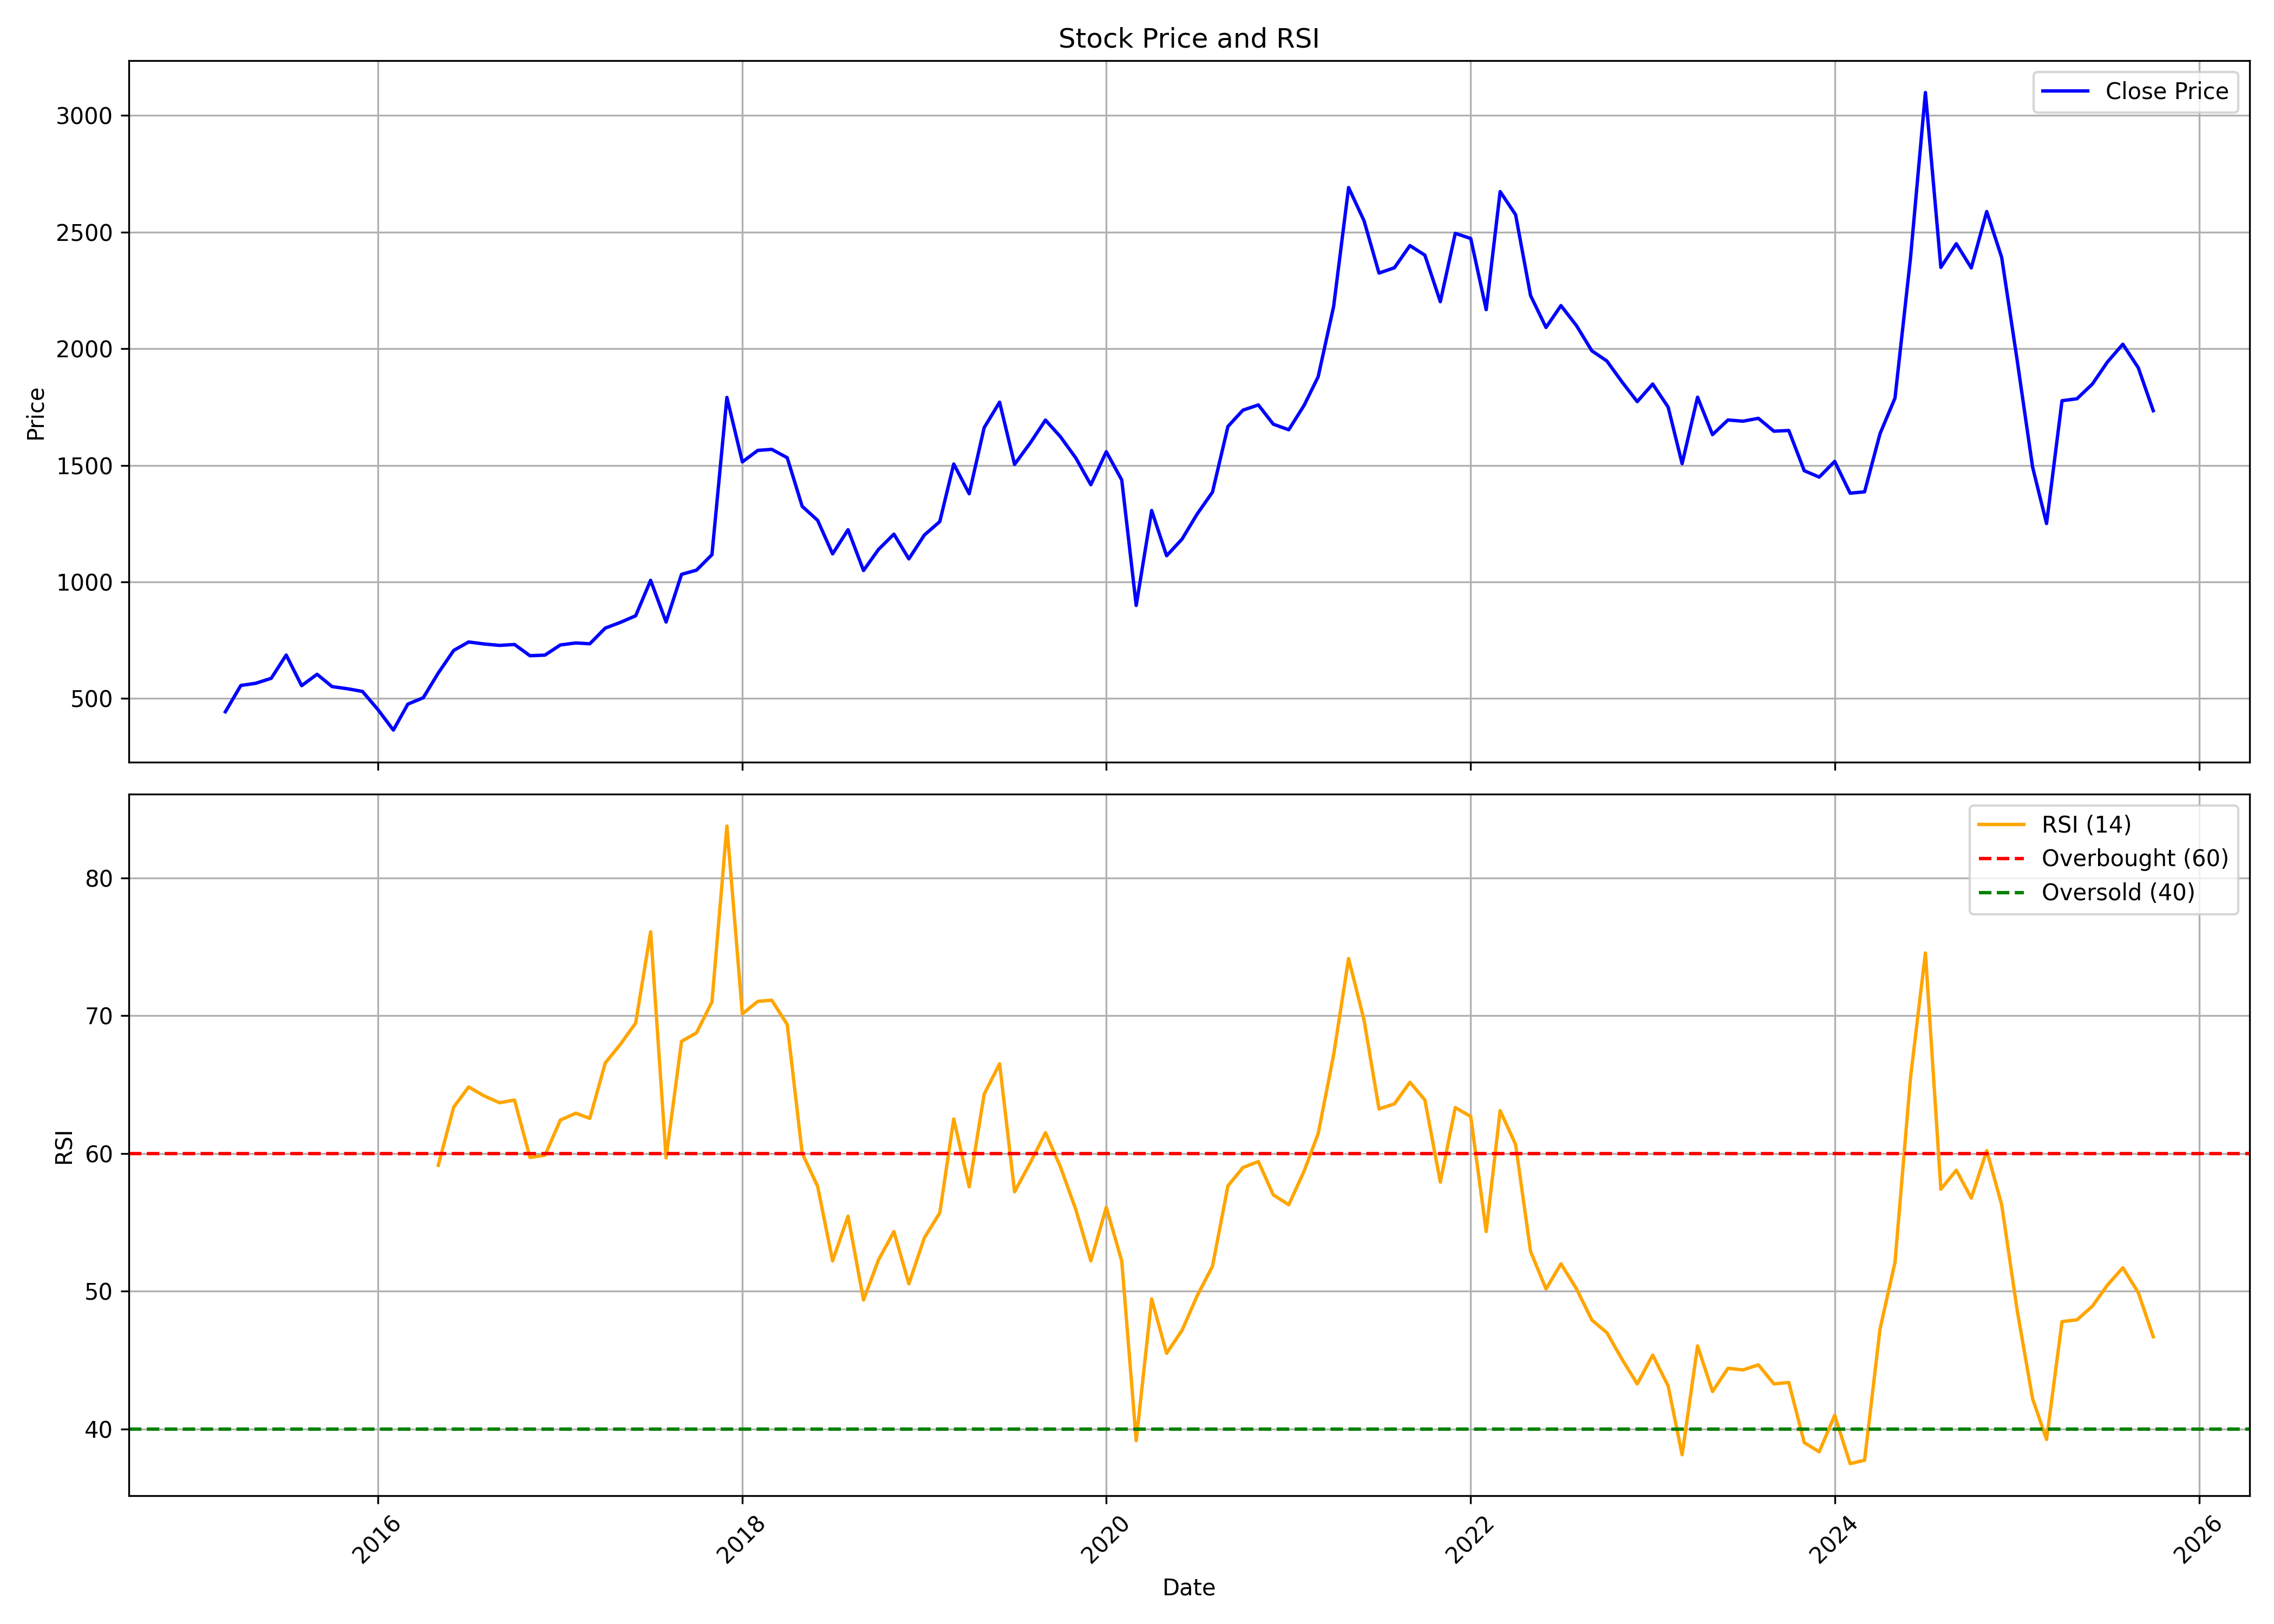

Data behind this chart, as committed beside it:
, date, symbol, open, high, low, close, volume, rsi
0, 2015-03-01, HESTERBIO, 493.9, 493.9, 381.8, 443.3, 53145, 
1, 2015-04-01, HESTERBIO, 448.5, 689.1, 448.5, 556.2, 282194, 
2, 2015-05-01, HESTERBIO, 556.2, 599.4, 472.3, 565.6, 113919, 
3, 2015-06-01, HESTERBIO, 603.3, 637.3, 494.1, 586.9, 89025, 
4, 2015-07-01, HESTERBIO, 598.1, 800.3, 579.8, 686.6, 223785, 
5, 2015-08-01, HESTERBIO, 688.2, 706.1, 498.4, 555.3, 110859, 
6, 2015-09-01, HESTERBIO, 571, 638.2, 514.8, 604.2, 148824, 
7, 2015-10-01, HESTERBIO, 606.5, 661.4, 547.8, 551.3, 90099, 
8, 2015-11-01, HESTERBIO, 568.6, 573.4, 513.7, 542.1, 79106, 
9, 2015-12-01, HESTERBIO, 548.7, 592.2, 475.3, 530.6, 242090, 
10, 2016-01-01, HESTERBIO, 526.8, 578.1, 443.6, 452.8, 211003, 
11, 2016-02-01, HESTERBIO, 455.9, 460.6, 344, 365, 163522, 
12, 2016-03-01, HESTERBIO, 369.6, 483.3, 361.7, 476.2, 148132, 
13, 2016-04-01, HESTERBIO, 465, 534.3, 463.2, 503.6, 94910, 
14, 2016-05-01, HESTERBIO, 517.1, 686, 496.1, 609.3, 385157, 59.15
15, 2016-06-01, HESTERBIO, 596.3, 786.4, 583, 706.4, 414831, 63.37
16, 2016-07-01, HESTERBIO, 703.2, 787.1, 668.8, 742.6, 161400, 64.83
17, 2016-08-01, HESTERBIO, 755.1, 763.5, 661.4, 734.1, 74271, 64.19
18, 2016-09-01, HESTERBIO, 739, 746.3, 669, 727.9, 72550, 63.69
19, 2016-10-01, HESTERBIO, 732, 752, 684.3, 731.9, 118677, 63.88
20, 2016-11-01, HESTERBIO, 724.1, 734.8, 640.2, 683.7, 59748, 59.72
21, 2016-12-01, HESTERBIO, 677.4, 705.1, 653.4, 686.3, 36823, 59.87
22, 2017-01-01, HESTERBIO, 685.9, 748.3, 673.5, 729.9, 103924, 62.43
23, 2017-02-01, HESTERBIO, 738.7, 746.4, 709.9, 738.5, 44759, 62.93
24, 2017-03-01, HESTERBIO, 725.6, 743.5, 684.2, 734.8, 64321, 62.55
25, 2017-04-01, HESTERBIO, 741.1, 928.3, 731.5, 802.1, 334894, 66.58
26, 2017-05-01, HESTERBIO, 802.1, 887.4, 779.4, 826.3, 121960, 67.92
27, 2017-06-01, HESTERBIO, 826, 896.8, 825.1, 854.9, 76327, 69.47
28, 2017-07-01, HESTERBIO, 846.3, 1193, 846.3, 1007, 279324, 76.1
29, 2017-08-01, HESTERBIO, 1024, 1024, 812.3, 828.1, 102973, 59.68
30, 2017-09-01, HESTERBIO, 826.7, 1067, 818.1, 1033, 194558, 68.15
31, 2017-10-01, HESTERBIO, 1033, 1095, 978.4, 1050, 83143, 68.76
32, 2017-11-01, HESTERBIO, 1084, 1229, 1031, 1117, 241706, 71.01
33, 2017-12-01, HESTERBIO, 1121, 1885, 1121, 1791, 599458, 83.77
34, 2018-01-01, HESTERBIO, 1802, 1833, 1500, 1515, 377106, 70.14
35, 2018-02-01, HESTERBIO, 1543, 1659, 1360, 1564, 148611, 71.05
36, 2018-03-01, HESTERBIO, 1572, 1678, 1471, 1568, 130116, 71.13
37, 2018-04-01, HESTERBIO, 1568, 1761, 1515, 1532, 73849, 69.36
38, 2018-05-01, HESTERBIO, 1532, 1621, 1314, 1324, 101341, 60.02
39, 2018-06-01, HESTERBIO, 1325, 1346, 1138, 1264, 87177, 57.62
40, 2018-07-01, HESTERBIO, 1311, 1311, 1073, 1120, 72125, 52.21
41, 2018-08-01, HESTERBIO, 1109, 1343, 1100, 1224, 134498, 55.45
42, 2018-09-01, HESTERBIO, 1267, 1301, 1041, 1049, 68768, 49.37
43, 2018-10-01, HESTERBIO, 1030, 1185, 1010, 1139, 123002, 52.27
44, 2018-11-01, HESTERBIO, 1139, 1214, 1061, 1205, 41064, 54.34
45, 2018-12-01, HESTERBIO, 1223, 1260, 1071, 1099, 35579, 50.55
46, 2019-01-01, HESTERBIO, 1103, 1240, 1006, 1201, 95194, 53.88
47, 2019-02-01, HESTERBIO, 1194, 1411, 1187, 1259, 77401, 55.7
48, 2019-03-01, HESTERBIO, 1277, 1556, 1276, 1506, 89389, 62.51
49, 2019-04-01, HESTERBIO, 1505, 1537, 1335, 1378, 46253, 57.59
50, 2019-05-01, HESTERBIO, 1378, 1761, 1377, 1661, 138706, 64.31
51, 2019-06-01, HESTERBIO, 1661, 1873, 1654, 1771, 132398, 66.51
52, 2019-07-01, HESTERBIO, 1782, 1820, 1468, 1504, 75501, 57.22
53, 2019-08-01, HESTERBIO, 1465, 1683, 1408, 1594, 72402, 59.3
54, 2019-09-01, HESTERBIO, 1594, 2001, 1553, 1694, 205583, 61.51
55, 2019-10-01, HESTERBIO, 1671, 1758, 1602, 1622, 80646, 59.03
56, 2019-11-01, HESTERBIO, 1622, 1708, 1515, 1531, 110533, 55.92
57, 2019-12-01, HESTERBIO, 1524, 1596, 1391, 1416, 97657, 52.21
58, 2020-01-01, HESTERBIO, 1417, 1659, 1373, 1558, 178278, 56.09
59, 2020-02-01, HESTERBIO, 1556, 1644, 1419, 1437, 89540, 52.19
... 68 more rows
